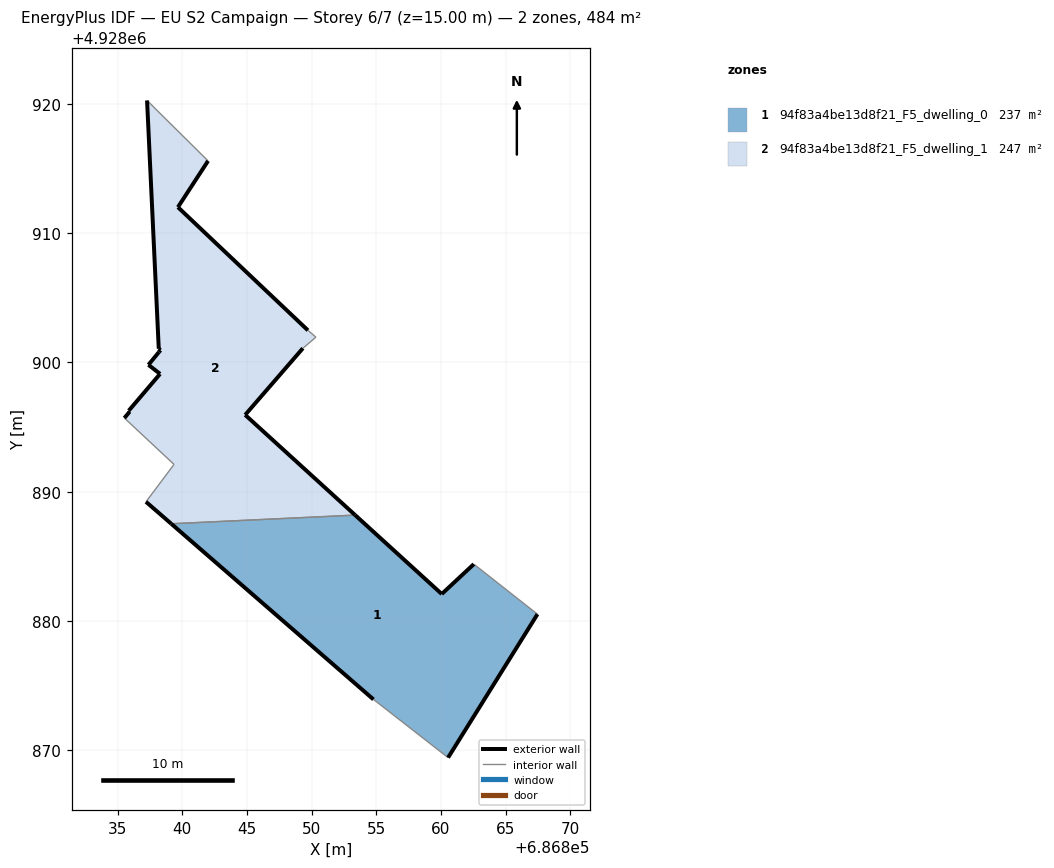
=== STOREY PLAN SPEC (per zone: floor XY polygon, exterior-wall plan segments, windows/doors) ===
zone 1: 94f83a4be13d8f21_F5_dwelling_0  (237.5 m²)
  floor: (686860.56, 4928869.43) (686867.47, 4928880.53) (686862.55, 4928884.39) (686860.07, 4928882.08) (686853.37, 4928888.19) (686839.16, 4928887.52) (686854.79, 4928873.93)
  exterior wall: (686867.47, 4928880.53) – (686860.56, 4928869.43)  [13.1 m]
  exterior wall: (686854.79, 4928873.93) – (686839.16, 4928887.52)  [20.7 m]
  exterior wall: (686853.37, 4928888.19) – (686860.07, 4928882.08)  [9.1 m]
  exterior wall: (686860.07, 4928882.08) – (686862.55, 4928884.39)  [3.4 m]
  interior walls: 3
zone 2: 94f83a4be13d8f21_F5_dwelling_1  (246.7 m²)
  floor: (686853.37, 4928888.19) (686844.87, 4928895.93) (686849.33, 4928901.08) (686850.34, 4928901.95) (686849.72, 4928902.47) (686839.67, 4928912.00) (686842.00, 4928915.57) (686837.28, 4928920.25) (686838.19, 4928901.05) (686838.32, 4928900.93) (686838.20, 4928900.79) (686837.39, 4928899.80) (686838.29, 4928899.11) (686838.28, 4928899.09) (686835.87, 4928896.26) (686835.94, 4928896.18) (686835.53, 4928895.69) (686839.37, 4928892.11) (686837.20, 4928889.21) (686839.16, 4928887.52)
  exterior wall: (686838.28, 4928899.09) – (686838.29, 4928899.11)  [0.0 m]
  exterior wall: (686838.29, 4928899.11) – (686837.39, 4928899.80)  [1.1 m]
  exterior wall: (686837.39, 4928899.80) – (686838.20, 4928900.79)  [1.3 m]
  exterior wall: (686838.20, 4928900.79) – (686838.32, 4928900.93)  [0.2 m]
  exterior wall: (686838.32, 4928900.93) – (686838.19, 4928901.05)  [0.2 m]
  exterior wall: (686838.19, 4928901.05) – (686837.28, 4928920.25)  [19.2 m]
  exterior wall: (686842.00, 4928915.57) – (686839.67, 4928912.00)  [4.3 m]
  exterior wall: (686839.67, 4928912.00) – (686849.72, 4928902.47)  [13.8 m]
  exterior wall: (686849.33, 4928901.08) – (686844.87, 4928895.93)  [6.8 m]
  exterior wall: (686844.87, 4928895.93) – (686853.37, 4928888.19)  [11.5 m]
  exterior wall: (686839.16, 4928887.52) – (686837.20, 4928889.21)  [2.6 m]
  exterior wall: (686835.53, 4928895.69) – (686835.94, 4928896.18)  [0.6 m]
  exterior wall: (686835.94, 4928896.18) – (686835.87, 4928896.26)  [0.1 m]
  exterior wall: (686835.87, 4928896.26) – (686838.28, 4928899.09)  [3.7 m]
  interior walls: 6

=== DERIVED (storey summary) ===
Building: EU S2 Campaign
Storey: 6 of 7  (floor level z = 15.00 m)
Storey gross floor area: 484.2 m²
Zones on this storey: 2
  - 94f83a4be13d8f21_F5_dwelling_0: floor 237.5 m²; exterior wall 46.2 m (138.7 m²); WWR 0.0%
  - 94f83a4be13d8f21_F5_dwelling_1: floor 246.7 m²; exterior wall 65.5 m (196.5 m²); WWR 0.0%
Zone adjacency (shared interzone walls):
  - 94f83a4be13d8f21_F5_dwelling_0 ↔ 94f83a4be13d8f21_F5_dwelling_1